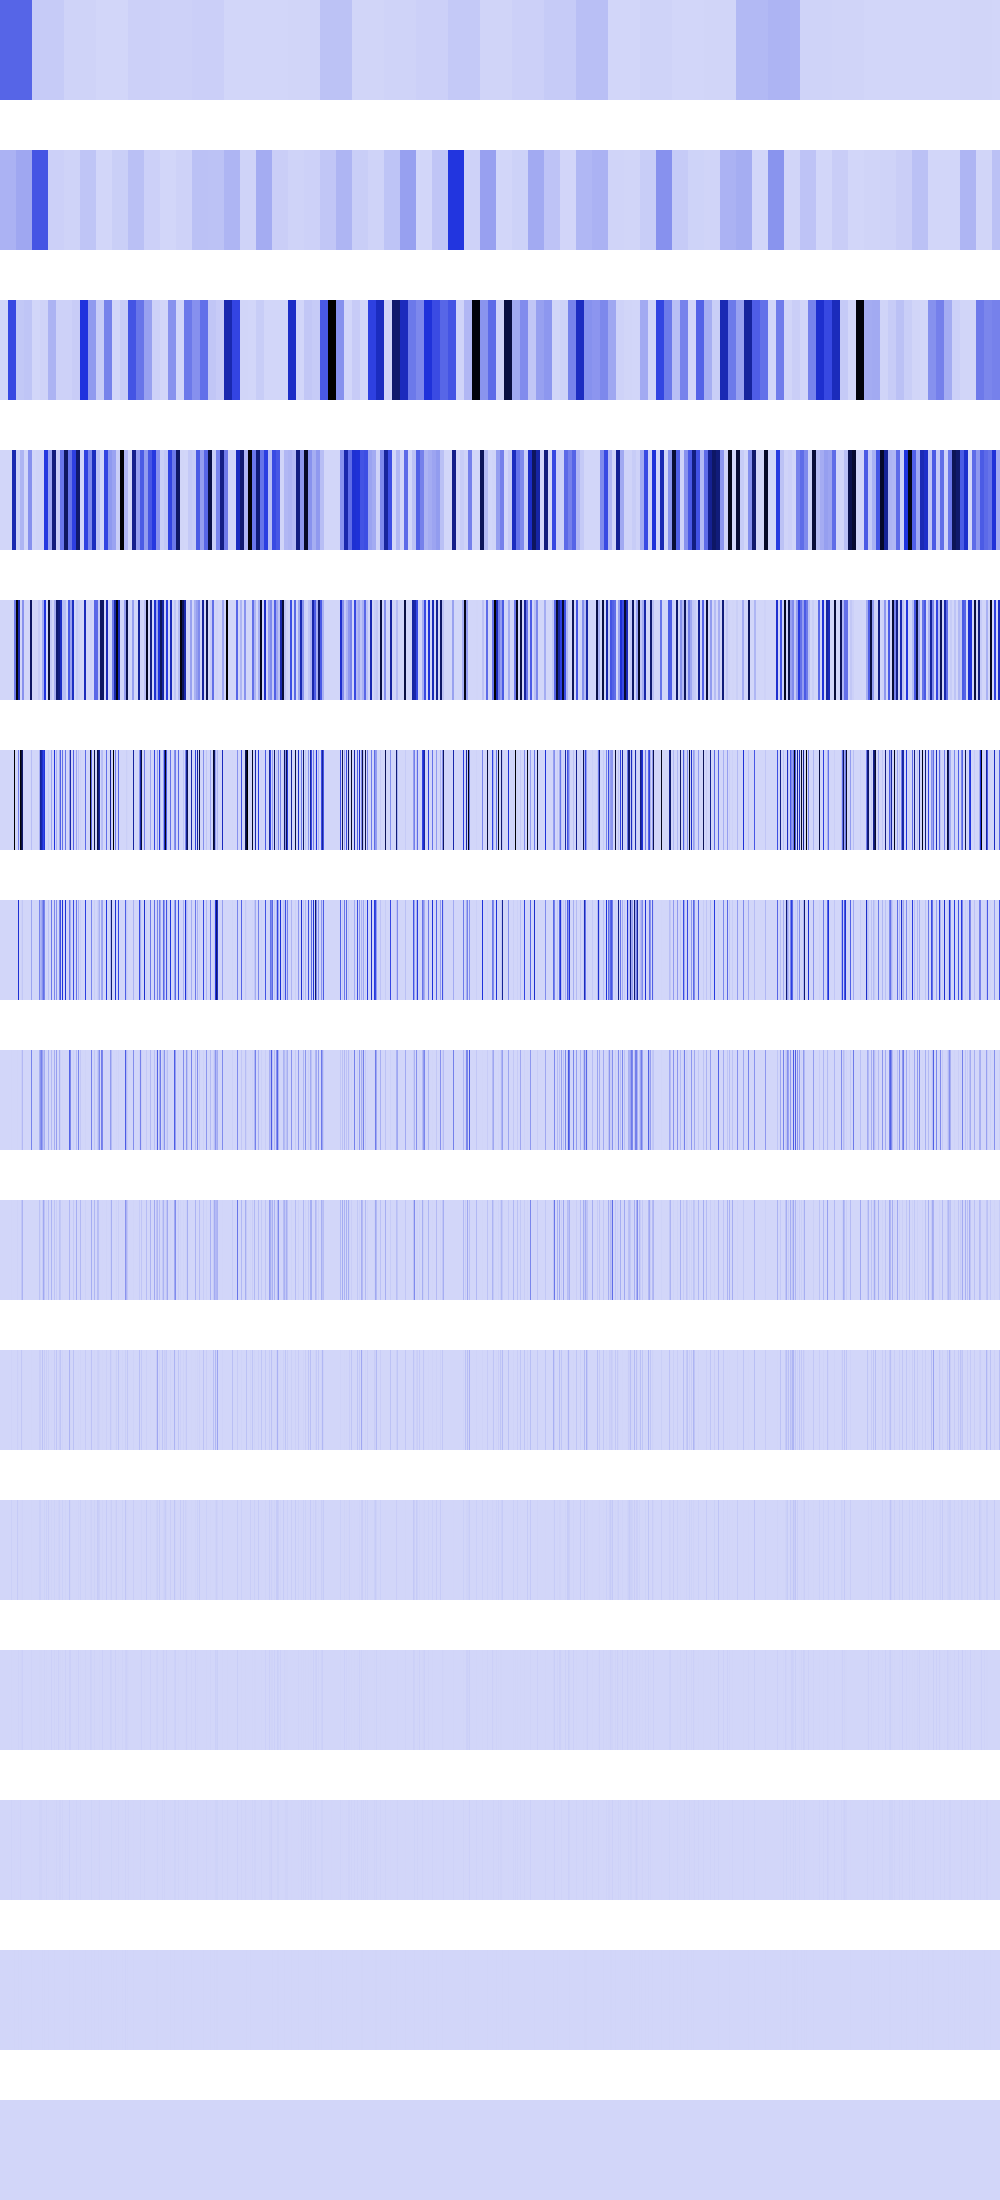

Source data for this figure (header and first rows):
331821376, 331821376, 331821376, 331821376, 331821376, 331821376, 331821376, 331821376, 331821376, 331821376, 331821376, 331821376, 331821376, 331821376, 331821376, 331821376, 331821376, 331821376, 331821376, 331821376, 331821376, 331821376, 331821376, 331821376
106006912, 106006912, 106006912, 106006912, 106006912, 106006912, 106006912, 106006912, 106006912, 106006912, 106006912, 106006912, 106006912, 106006912, 106006912, 106006912, 136609760, 136609760, 136609760, 136609760, 136609760, 136609760, 136609760, 136609760
0, 0, 0, 0, 0, 0, 0, 0, 416156096, 416156096, 416156096, 416156096, 416156096, 416156096, 416156096, 416156096, 42614784, 42614784, 42614784, 42614784, 42614784, 42614784, 42614784, 42614784
0, 0, 0, 0, 0, 0, 0, 0, 36864, 36864, 36864, 36864, 602406976, 602406976, 602406976, 602406976, 14017536, 14017536, 14017536, 14017536, 97771696, 97771696, 97771696, 97771696
0, 0, 0, 0, 0, 0, 0, 0, 0, 0, 147456, 147456, 0, 0, 270533632, 270533632, 1040449536, 1040449536, 613454272, 613454272, 1806336, 1806336, 198246400, 198246400
0, 0, 0, 0, 0, 0, 0, 0, 0, 0, 0, 589824, 0, 0, 1065357376, 0, 0, 1048576, 256000000, 0, 1057030144, 920261312, 792985600, 0
0, 0, 0, 0, 0, 0, 0, 0, 0, 0, 0, 1179648, 0, 0, 32768, 0, 0, 2097152, 512000000, 0, 131072, 11829248, 42467328, 0
0, 0, 0, 0, 0, 0, 0, 0, 0, 0, 0, 2359296, 0, 0, 65536, 0, 0, 4194304, 589824, 0, 262144, 23658496, 84934656, 0
0, 0, 0, 0, 0, 0, 0, 0, 0, 0, 0, 4718592, 0, 0, 131072, 0, 0, 8388608, 1179648, 0, 524288, 47316992, 102760448, 0
0, 0, 0, 0, 0, 0, 0, 0, 0, 0, 0, 9437184, 0, 0, 262144, 0, 0, 16777216, 2359296, 0, 1048576, 44302336, 4194304, 0
0, 0, 0, 0, 0, 0, 0, 0, 0, 0, 0, 18874368, 0, 0, 524288, 0, 0, 33554432, 4718592, 0, 2097152, 4718592, 8388608, 0
0, 0, 0, 0, 0, 0, 0, 0, 0, 0, 0, 4194304, 0, 0, 1048576, 0, 0, 0, 9437184, 0, 4194304, 9437184, 16777216, 0
0, 0, 0, 0, 0, 0, 0, 0, 0, 0, 0, 8388608, 0, 0, 2097152, 0, 0, 0, 2097152, 0, 8388608, 2097152, 0, 0
0, 0, 0, 0, 0, 0, 0, 0, 0, 0, 0, 0, 0, 0, 4194304, 0, 0, 0, 4194304, 0, 0, 4194304, 0, 0
0, 0, 0, 0, 0, 0, 0, 0, 0, 0, 0, 0, 0, 0, 0, 0, 0, 0, 0, 0, 0, 0, 0, 0
